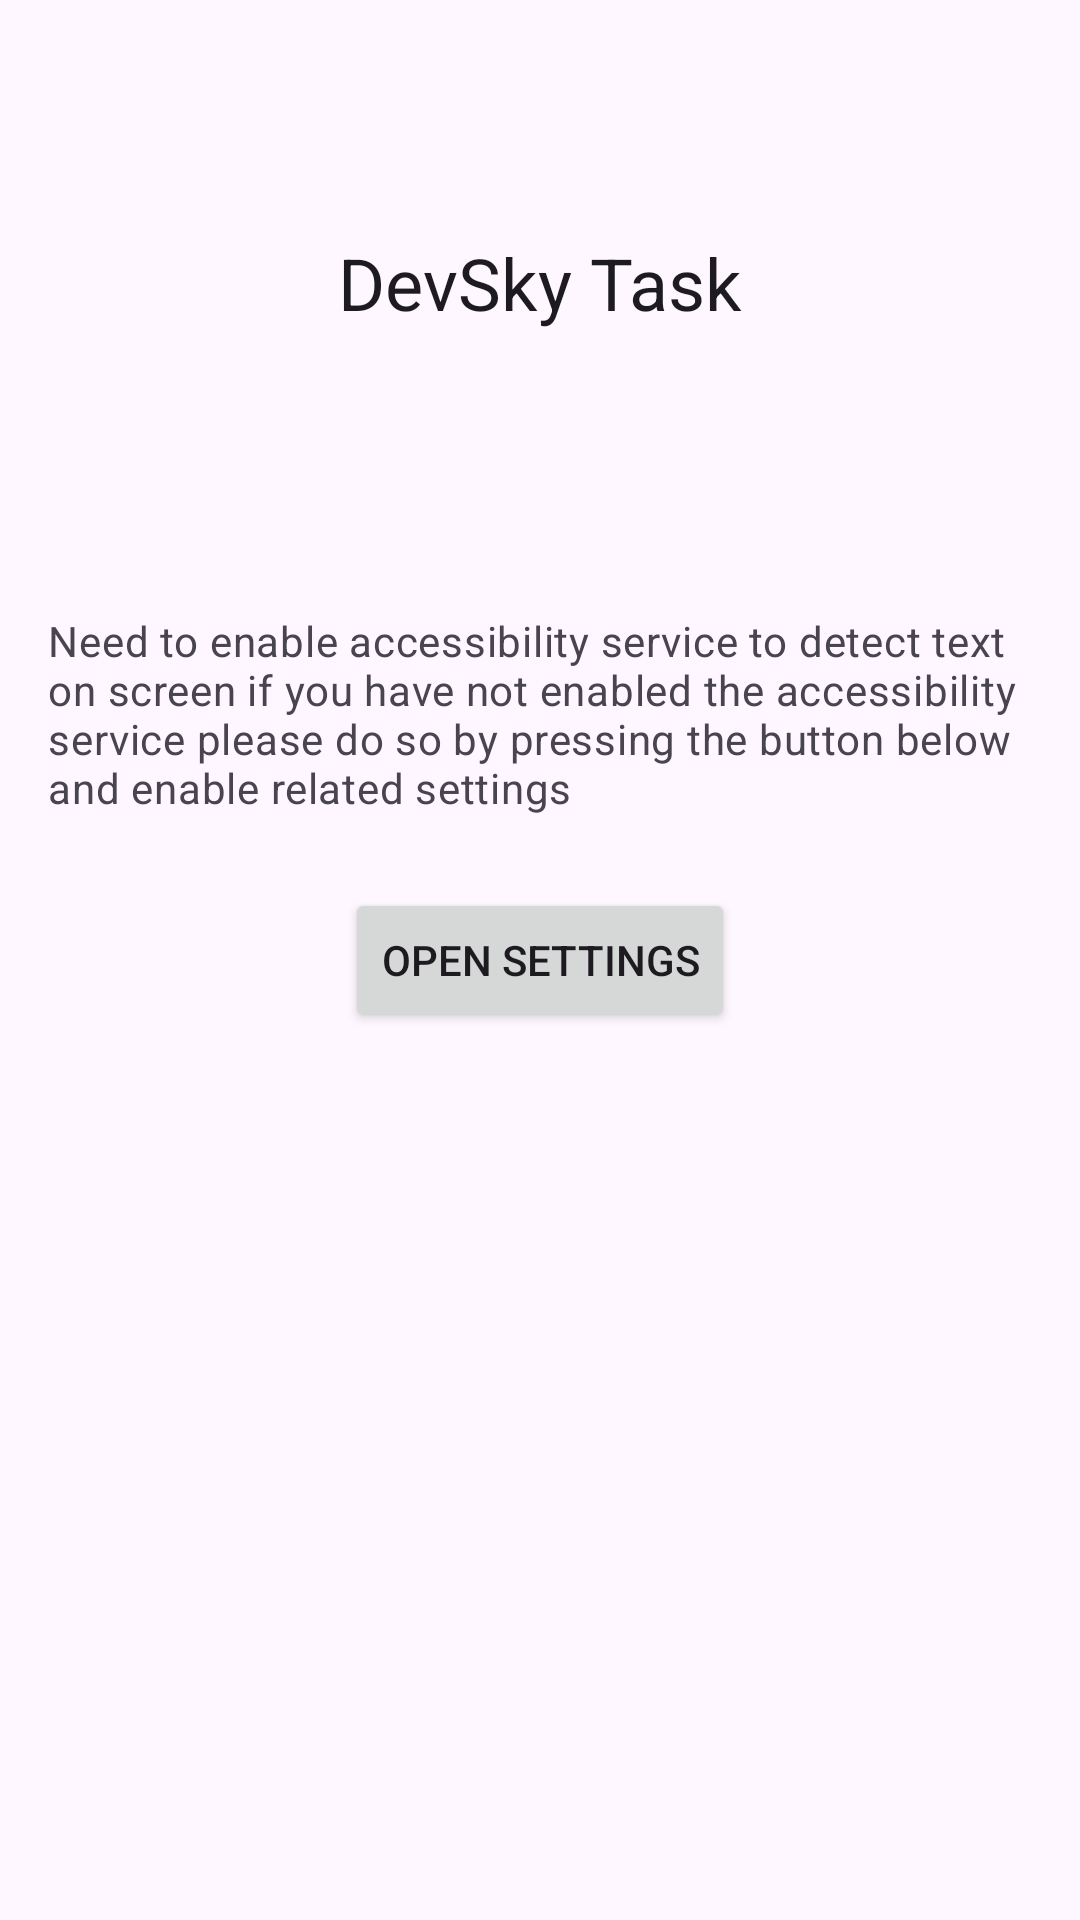

Here is an Android app screen rendered from its layout file. Give the layout XML and the strings, colors and styles it references.
<!-- AndroidManifest.xml: application theme Theme.DevSkyTask -->
<!-- res/layout/activity_main.xml -->
<?xml version="1.0" encoding="utf-8"?>
<androidx.constraintlayout.widget.ConstraintLayout xmlns:android="http://schemas.android.com/apk/res/android"
    xmlns:app="http://schemas.android.com/apk/res-auto"
    xmlns:tools="http://schemas.android.com/tools"
    android:layout_width="match_parent"
    android:layout_height="match_parent"
    tools:context=".MainActivity">

    <Button
        android:id="@+id/button"
        android:layout_width="wrap_content"
        android:layout_height="wrap_content"
        android:text="Open Settings"
        app:layout_constraintStart_toStartOf="parent"
        app:layout_constraintEnd_toEndOf="parent"
        app:layout_constraintTop_toTopOf="parent"
        app:layout_constraintBottom_toBottomOf="parent"/>
    <TextView
        android:id="@+id/tvTitle"
        android:layout_width="wrap_content"
        android:layout_height="wrap_content"
        android:text="DevSky Task"
        app:layout_constraintTop_toTopOf="parent"
        app:layout_constraintEnd_toEndOf="parent"
        app:layout_constraintStart_toStartOf="parent"
        app:layout_constraintBottom_toTopOf="@+id/tvLabel"
        style="@style/MaterialAlertDialog.Material3.Title.Text"/>

    <TextView
        android:id="@+id/tvLabel"
        android:layout_width="wrap_content"
        android:layout_height="wrap_content"
        android:text="Need to enable accessibility service to detect text on screen if you have not enabled the accessibility service please do so by pressing the button below and enable related settings"
        app:layout_constraintEnd_toEndOf="parent"
        app:layout_constraintStart_toStartOf="parent"
        app:layout_constraintBottom_toTopOf="@+id/button"
        android:layout_marginBottom="8dp"
        android:padding="16dp"
        style="@style/MaterialAlertDialog.Material3.Body.Text"/>

</androidx.constraintlayout.widget.ConstraintLayout>
<!-- resources referenced by this layout -->
<resources>
  <style name="Theme.DevSkyTask" parent="Base.Theme.DevSkyTask" />
  <style name="Base.Theme.DevSkyTask" parent="Theme.Material3.DayNight.NoActionBar">
          
          
      </style>
</resources>
